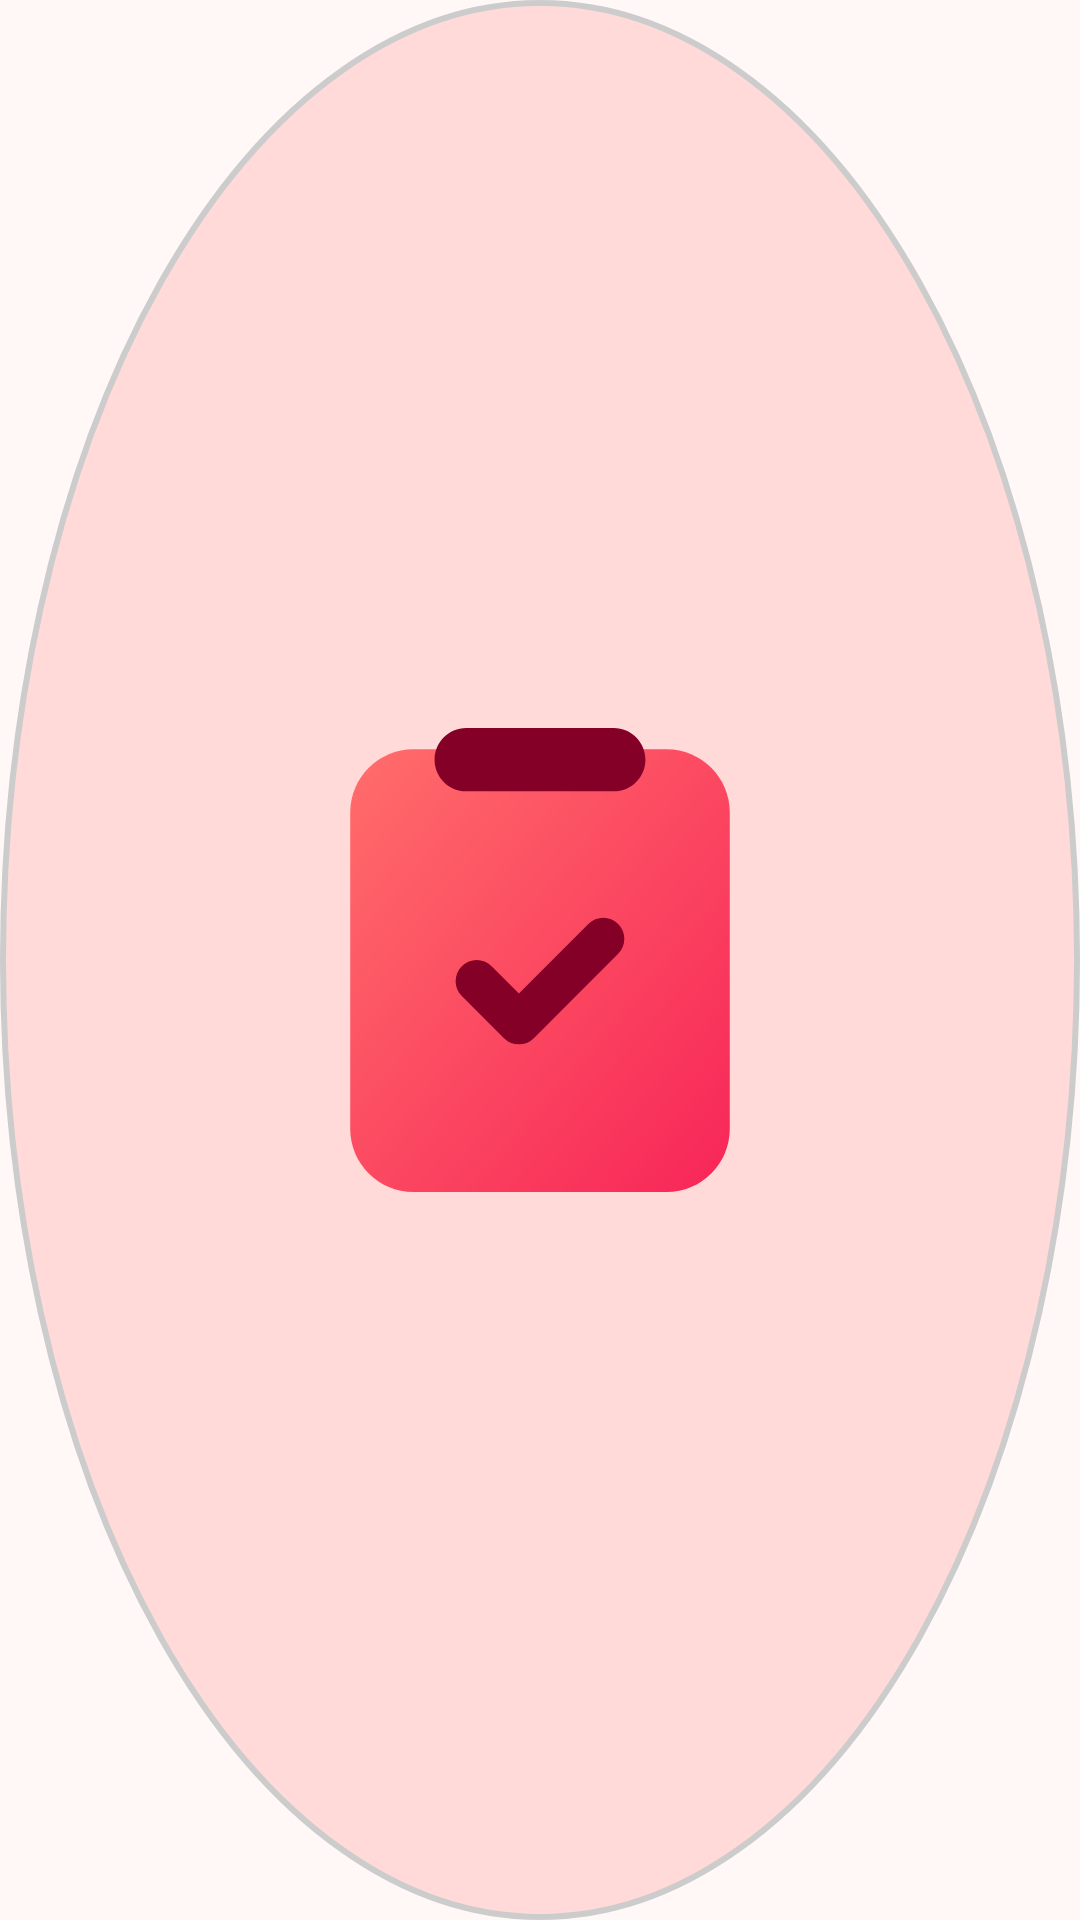

Reconstruct the res/layout file that produces this screen, plus the resources it refers to.
<!-- AndroidManifest.xml: application theme Theme.SnipIt -->
<!-- res/layout/floating_icon.xml -->
<?xml version="1.0" encoding="utf-8"?>
<ImageView android:id="@+id/floating_icon"
    android:layout_width="60dp"
    android:layout_height="60dp"
    android:background="@drawable/circle_background"
    android:contentDescription="@string/todo"
    android:src="@drawable/ic_launcher_foreground"
    xmlns:android="http://schemas.android.com/apk/res/android" />
<!-- resources referenced by this layout -->
<resources>
  <!-- drawable circle_background (drawable) -->
  <?xml version="1.0" encoding="utf-8"?>
  <shape xmlns:android="http://schemas.android.com/apk/res/android" android:shape="oval">
      <solid android:color="@color/md_theme_primaryContainer"/>
      <stroke android:width="2dp" android:color="#CCCCCC"/>
  </shape>
  <string name="todo">TODO</string>
  <color name="md_theme_primaryContainer">#FFDAD9</color>
  <color name="md_theme_primary">#8F4A4C</color>
  <color name="md_theme_onPrimary">#FFFFFF</color>
  <color name="md_theme_onPrimaryContainer">#3B080E</color>
  <color name="md_theme_secondary">#775656</color>
  <color name="md_theme_onSecondary">#FFFFFF</color>
  <color name="md_theme_secondaryContainer">#FFDAD9</color>
  <color name="md_theme_onSecondaryContainer">#2C1516</color>
  <color name="md_theme_tertiary">#755A2F</color>
  <color name="md_theme_onTertiary">#FFFFFF</color>
  <color name="md_theme_tertiaryContainer">#FFDDB0</color>
  <color name="md_theme_onTertiaryContainer">#281800</color>
  <color name="md_theme_error">#BA1A1A</color>
  <color name="md_theme_onError">#FFFFFF</color>
  <color name="md_theme_errorContainer">#FFDAD6</color>
  <color name="md_theme_onErrorContainer">#410002</color>
  <color name="md_theme_background">#FFF8F7</color>
  <color name="md_theme_onBackground">#221919</color>
  <color name="md_theme_surface">#FFF8F7</color>
  <color name="md_theme_onSurface">#221919</color>
  <color name="md_theme_surfaceVariant">#F4DDDD</color>
  <color name="md_theme_onSurfaceVariant">#524343</color>
  <color name="md_theme_outline">#857373</color>
  <color name="md_theme_outlineVariant">#D7C1C1</color>
  <color name="md_theme_inverseSurface">#382E2E</color>
  <color name="md_theme_inverseOnSurface">#FFEDEC</color>
  <color name="md_theme_inversePrimary">#FFB3B4</color>
  <color name="md_theme_primaryFixed">#FFDAD9</color>
  <color name="md_theme_onPrimaryFixed">#3B080E</color>
  <color name="md_theme_primaryFixedDim">#FFB3B4</color>
  <color name="md_theme_onPrimaryFixedVariant">#733336</color>
  <color name="md_theme_secondaryFixed">#FFDAD9</color>
  <color name="md_theme_onSecondaryFixed">#2C1516</color>
  <color name="md_theme_secondaryFixedDim">#E6BDBC</color>
  <color name="md_theme_onSecondaryFixedVariant">#5D3F3F</color>
  <color name="md_theme_tertiaryFixed">#FFDDB0</color>
  <color name="md_theme_onTertiaryFixed">#281800</color>
  <color name="md_theme_tertiaryFixedDim">#E5C18D</color>
  <color name="md_theme_onTertiaryFixedVariant">#5B421A</color>
  <color name="md_theme_surfaceDim">#E8D6D5</color>
  <color name="md_theme_surfaceBright">#FFF8F7</color>
  <color name="md_theme_surfaceContainerLowest">#FFFFFF</color>
  <color name="md_theme_surfaceContainerLow">#FFF0F0</color>
  <color name="md_theme_surfaceContainer">#FCEAE9</color>
  <color name="md_theme_surfaceContainerHigh">#F6E4E3</color>
  <color name="md_theme_surfaceContainerHighest">#F0DEDE</color>
  <style name="Widget.SnipIt.PopupMenu" parent="Widget.Material3.PopupMenu">
          <item name="android:popupBackground">@drawable/custom_popup_background</item>
      </style>
  <style name="MyActionModeStyle" parent="ThemeOverlay.AppCompat.DayNight.ActionBar">
          <item name="background">@color/md_theme_primary</item>
          <item name="titleTextStyle">@style/ActionModeTitleText</item>
          <item name="subtitleTextStyle">@style/ActionModeTitleText</item>
      </style>
  <!-- drawable custom_popup_background (drawable) -->
  <?xml version="1.0" encoding="UTF-8"?>
  <shape xmlns:android="http://schemas.android.com/apk/res/android"
      android:shape="rectangle">
      <solid android:color="?attr/colorSurface"/>
      <corners
          android:radius="16dp"/>
      <padding
          android:bottom="8dp"
          android:top="8dp"/>
  </shape>
  <style name="ActionModeTitleText" parent="TextAppearance.AppCompat.Widget.ActionMode.Title">
          <item name="android:textColor">@color/md_theme_onPrimary</item>
      </style>
</resources>
